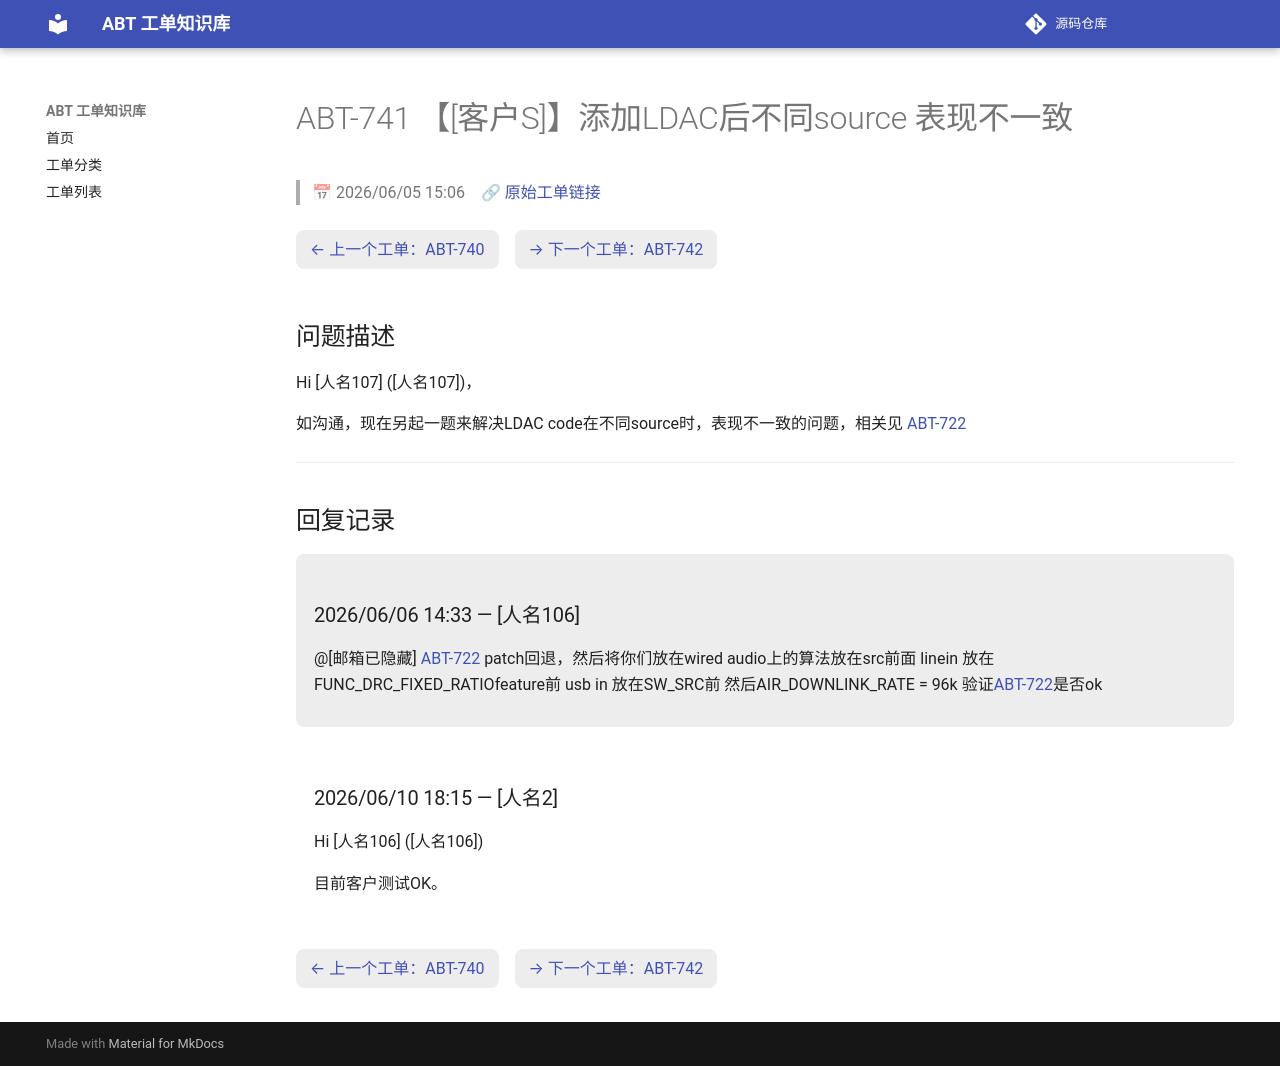

repository: luckycee/airoha-kb · page: tickets/ABT-741/index.html · generator: mkdocs

---
id: ABT-741
title: "【[客户S]】添加LDAC后不同source 表现不一致"
date: 2026/06/05 15:06
status: Closed
source: https://eservice.airoha.com.tw/servicedesk/customer/portal/1038/MIUIX1565-741
---

# ABT-741 【[客户S]】添加LDAC后不同source 表现不一致

> 📅 2026/06/05 15:06　🔗 [原始工单链接](https://eservice.airoha.com.tw/servicedesk/customer/portal/1038/MIUIX1565-741)

<div class="ticket-nav" markdown="1">

[← 上一个工单：ABT-740](ABT-740.md)　[→ 下一个工单：ABT-742](ABT-742.md)

</div>

## 问题描述

Hi [人名107] ([人名107])，

如沟通，现在另起一题来解决LDAC code在不同source时，表现不一致的问题，相关见 [ABT-722](ABT-722.md)

---

## 回复记录

<div class="reply odd" markdown="1">

### 2026/06/06 14:33 — [人名106]

@[邮箱已隐藏]
[ABT-722](ABT-722.md) patch回退，然后将你们放在wired audio上的算法放在src前面
linein 放在FUNC_DRC_FIXED_RATIOfeature前
usb in 放在SW_SRC前
然后AIR_DOWNLINK_RATE = 96k
验证[ABT-722](ABT-722.md)是否ok

</div>

<div class="reply even" markdown="1">

### 2026/06/10 18:15 — [人名2]

Hi [人名106] ([人名106])



目前客户测试OK。

</div>

<div class="ticket-nav" markdown="1">

[← 上一个工单：ABT-740](ABT-740.md)　[→ 下一个工单：ABT-742](ABT-742.md)

</div>
